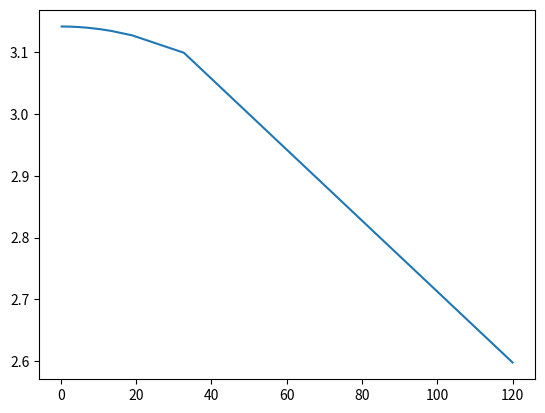

Write the Python code that produced this figure.
#We can see a circle as a regular polygon of infinite edges
#The more edges, the closer the perimeter gets to the value of pi
import math
import matplotlib.pyplot as plt

class position:

    def __init__(self, x, y):
        self.x = x
        self.y = y

def distance(pos1, pos2):   #simple pythagoras
    
    x = math.fabs(pos1.x - pos2.x)
    y = math.fabs(pos1.y - pos2.y)

    x = x*x
    y = y*y

    return math.sqrt(x + y)

xs=[]
ys=[]

for i in range(3,1408,8):   #jumping every 8 to speed-up the process

    angle = 360/i

    #find edge 1
    x1 = math.sin(math.radians(angle))
    y1 = math.cos(math.radians(angle))

    #find edge2
    x2 = math.sin(math.radians(angle*2))
    y2 = math.cos(math.radians(angle*2));
    
    dist = distance(position(x1,y1),position(x2,y2))
    
    dist*= i #perimeter of the polygonr
    dist/= 2 #value of pi

    print("Angle:",angle,". Perim:",dist)

    xs.append(angle)
    ys.append(dist)

plt.plot(xs,ys)
plt.show()